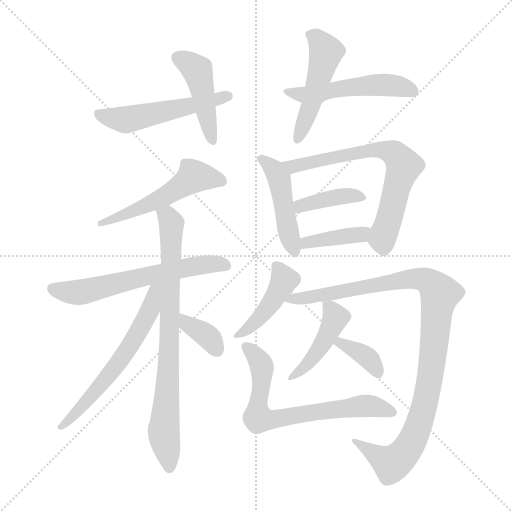
t = 0.00 s
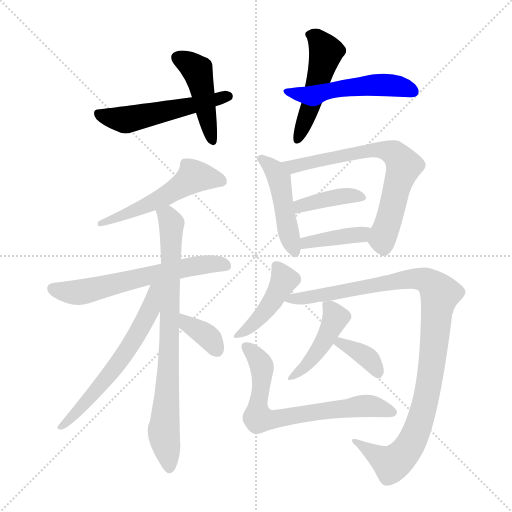
t = 2.48 s
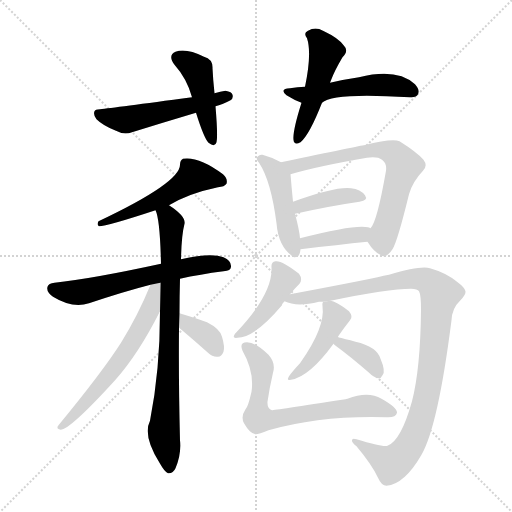
t = 4.95 s
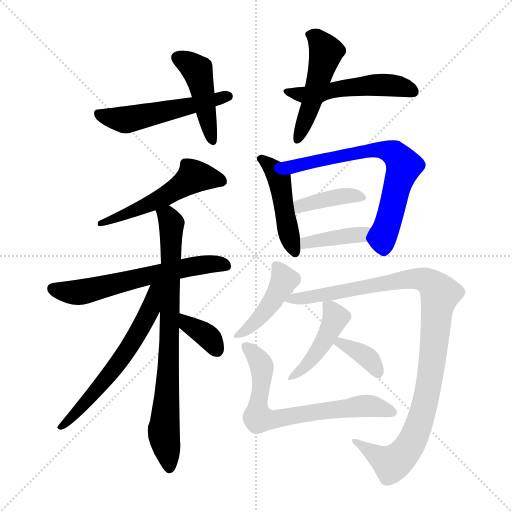
t = 7.43 s
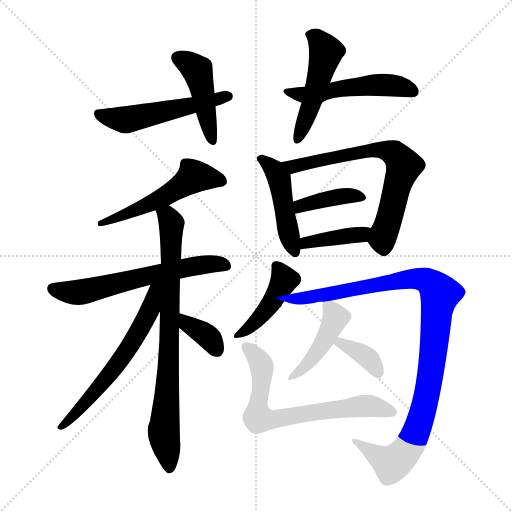
t = 9.90 s
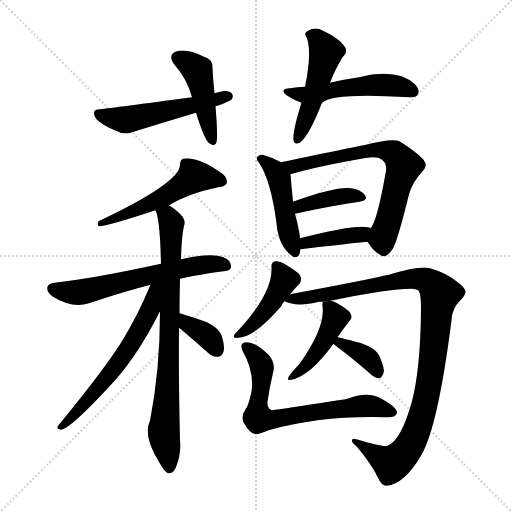
t = 12.38 s

The animated SVG that drew these frames (rendered in a browser with its animation timeline set to each time). Animation: 18 CSS @keyframes rules; one cycle of 12.38 s.

<svg version="1.1" viewBox="0 0 1024 1024" xmlns="http://www.w3.org/2000/svg">
  <g stroke="lightgray" stroke-dasharray="1,1" stroke-width="1" transform="scale(4, 4)">
    <line x1="0" y1="0" x2="256" y2="256"></line>
    <line x1="256" y1="0" x2="0" y2="256"></line>
    <line x1="128" y1="0" x2="128" y2="256"></line>
    <line x1="0" y1="128" x2="256" y2="128"></line>
  </g>
<g transform="scale(1, -1) translate(0, -900)">
   <style type="text/css">
    @keyframes keyframes0 {
      from {
       stroke: blue;
       stroke-dashoffset: 445;
       stroke-width: 128;
       }
       59% {
       animation-timing-function: step-end;
       stroke: blue;
       stroke-dashoffset: 0;
       stroke-width: 128;
       }
       to {
       stroke: black;
       stroke-width: 1024;
       }
       }
       #make-me-a-hanzi-animation-0 {
         animation: keyframes0 0.612142s both;
         animation-delay: 0.000000s;
         animation-timing-function: linear;
       }
    @keyframes keyframes1 {
      from {
       stroke: blue;
       stroke-dashoffset: 522;
       stroke-width: 128;
       }
       63% {
       animation-timing-function: step-end;
       stroke: blue;
       stroke-dashoffset: 0;
       stroke-width: 128;
       }
       to {
       stroke: black;
       stroke-width: 1024;
       }
       }
       #make-me-a-hanzi-animation-1 {
         animation: keyframes1 0.674805s both;
         animation-delay: 0.612142s;
         animation-timing-function: linear;
       }
    @keyframes keyframes2 {
      from {
       stroke: blue;
       stroke-dashoffset: 479;
       stroke-width: 128;
       }
       61% {
       animation-timing-function: step-end;
       stroke: blue;
       stroke-dashoffset: 0;
       stroke-width: 128;
       }
       to {
       stroke: black;
       stroke-width: 1024;
       }
       }
       #make-me-a-hanzi-animation-2 {
         animation: keyframes2 0.639811s both;
         animation-delay: 1.286947s;
         animation-timing-function: linear;
       }
    @keyframes keyframes3 {
      from {
       stroke: blue;
       stroke-dashoffset: 504;
       stroke-width: 128;
       }
       62% {
       animation-timing-function: step-end;
       stroke: blue;
       stroke-dashoffset: 0;
       stroke-width: 128;
       }
       to {
       stroke: black;
       stroke-width: 1024;
       }
       }
       #make-me-a-hanzi-animation-3 {
         animation: keyframes3 0.660156s both;
         animation-delay: 1.926758s;
         animation-timing-function: linear;
       }
    @keyframes keyframes4 {
      from {
       stroke: blue;
       stroke-dashoffset: 530;
       stroke-width: 128;
       }
       63% {
       animation-timing-function: step-end;
       stroke: blue;
       stroke-dashoffset: 0;
       stroke-width: 128;
       }
       to {
       stroke: black;
       stroke-width: 1024;
       }
       }
       #make-me-a-hanzi-animation-4 {
         animation: keyframes4 0.681315s both;
         animation-delay: 2.586914s;
         animation-timing-function: linear;
       }
    @keyframes keyframes5 {
      from {
       stroke: blue;
       stroke-dashoffset: 608;
       stroke-width: 128;
       }
       66% {
       animation-timing-function: step-end;
       stroke: blue;
       stroke-dashoffset: 0;
       stroke-width: 128;
       }
       to {
       stroke: black;
       stroke-width: 1024;
       }
       }
       #make-me-a-hanzi-animation-5 {
         animation: keyframes5 0.744792s both;
         animation-delay: 3.268229s;
         animation-timing-function: linear;
       }
    @keyframes keyframes6 {
      from {
       stroke: blue;
       stroke-dashoffset: 783;
       stroke-width: 128;
       }
       72% {
       animation-timing-function: step-end;
       stroke: blue;
       stroke-dashoffset: 0;
       stroke-width: 128;
       }
       to {
       stroke: black;
       stroke-width: 1024;
       }
       }
       #make-me-a-hanzi-animation-6 {
         animation: keyframes6 0.887207s both;
         animation-delay: 4.013021s;
         animation-timing-function: linear;
       }
    @keyframes keyframes7 {
      from {
       stroke: blue;
       stroke-dashoffset: 604;
       stroke-width: 128;
       }
       66% {
       animation-timing-function: step-end;
       stroke: blue;
       stroke-dashoffset: 0;
       stroke-width: 128;
       }
       to {
       stroke: black;
       stroke-width: 1024;
       }
       }
       #make-me-a-hanzi-animation-7 {
         animation: keyframes7 0.741536s both;
         animation-delay: 4.900228s;
         animation-timing-function: linear;
       }
    @keyframes keyframes8 {
      from {
       stroke: blue;
       stroke-dashoffset: 353;
       stroke-width: 128;
       }
       53% {
       animation-timing-function: step-end;
       stroke: blue;
       stroke-dashoffset: 0;
       stroke-width: 128;
       }
       to {
       stroke: black;
       stroke-width: 1024;
       }
       }
       #make-me-a-hanzi-animation-8 {
         animation: keyframes8 0.537272s both;
         animation-delay: 5.641764s;
         animation-timing-function: linear;
       }
    @keyframes keyframes9 {
      from {
       stroke: blue;
       stroke-dashoffset: 458;
       stroke-width: 128;
       }
       60% {
       animation-timing-function: step-end;
       stroke: blue;
       stroke-dashoffset: 0;
       stroke-width: 128;
       }
       to {
       stroke: black;
       stroke-width: 1024;
       }
       }
       #make-me-a-hanzi-animation-9 {
         animation: keyframes9 0.622721s both;
         animation-delay: 6.179036s;
         animation-timing-function: linear;
       }
    @keyframes keyframes10 {
      from {
       stroke: blue;
       stroke-dashoffset: 676;
       stroke-width: 128;
       }
       69% {
       animation-timing-function: step-end;
       stroke: blue;
       stroke-dashoffset: 0;
       stroke-width: 128;
       }
       to {
       stroke: black;
       stroke-width: 1024;
       }
       }
       #make-me-a-hanzi-animation-10 {
         animation: keyframes10 0.800130s both;
         animation-delay: 6.801758s;
         animation-timing-function: linear;
       }
    @keyframes keyframes11 {
      from {
       stroke: blue;
       stroke-dashoffset: 391;
       stroke-width: 128;
       }
       56% {
       animation-timing-function: step-end;
       stroke: blue;
       stroke-dashoffset: 0;
       stroke-width: 128;
       }
       to {
       stroke: black;
       stroke-width: 1024;
       }
       }
       #make-me-a-hanzi-animation-11 {
         animation: keyframes11 0.568197s both;
         animation-delay: 7.601888s;
         animation-timing-function: linear;
       }
    @keyframes keyframes12 {
      from {
       stroke: blue;
       stroke-dashoffset: 392;
       stroke-width: 128;
       }
       56% {
       animation-timing-function: step-end;
       stroke: blue;
       stroke-dashoffset: 0;
       stroke-width: 128;
       }
       to {
       stroke: black;
       stroke-width: 1024;
       }
       }
       #make-me-a-hanzi-animation-12 {
         animation: keyframes12 0.569010s both;
         animation-delay: 8.170085s;
         animation-timing-function: linear;
       }
    @keyframes keyframes13 {
      from {
       stroke: blue;
       stroke-dashoffset: 427;
       stroke-width: 128;
       }
       58% {
       animation-timing-function: step-end;
       stroke: blue;
       stroke-dashoffset: 0;
       stroke-width: 128;
       }
       to {
       stroke: black;
       stroke-width: 1024;
       }
       }
       #make-me-a-hanzi-animation-13 {
         animation: keyframes13 0.597493s both;
         animation-delay: 8.739095s;
         animation-timing-function: linear;
       }
    @keyframes keyframes14 {
      from {
       stroke: blue;
       stroke-dashoffset: 1028;
       stroke-width: 128;
       }
       77% {
       animation-timing-function: step-end;
       stroke: blue;
       stroke-dashoffset: 0;
       stroke-width: 128;
       }
       to {
       stroke: black;
       stroke-width: 1024;
       }
       }
       #make-me-a-hanzi-animation-14 {
         animation: keyframes14 1.086589s both;
         animation-delay: 9.336589s;
         animation-timing-function: linear;
       }
    @keyframes keyframes15 {
      from {
       stroke: blue;
       stroke-dashoffset: 432;
       stroke-width: 128;
       }
       58% {
       animation-timing-function: step-end;
       stroke: blue;
       stroke-dashoffset: 0;
       stroke-width: 128;
       }
       to {
       stroke: black;
       stroke-width: 1024;
       }
       }
       #make-me-a-hanzi-animation-15 {
         animation: keyframes15 0.601562s both;
         animation-delay: 10.423177s;
         animation-timing-function: linear;
       }
    @keyframes keyframes16 {
      from {
       stroke: blue;
       stroke-dashoffset: 361;
       stroke-width: 128;
       }
       54% {
       animation-timing-function: step-end;
       stroke: blue;
       stroke-dashoffset: 0;
       stroke-width: 128;
       }
       to {
       stroke: black;
       stroke-width: 1024;
       }
       }
       #make-me-a-hanzi-animation-16 {
         animation: keyframes16 0.543783s both;
         animation-delay: 11.024740s;
         animation-timing-function: linear;
       }
    @keyframes keyframes17 {
      from {
       stroke: blue;
       stroke-dashoffset: 683;
       stroke-width: 128;
       }
       69% {
       animation-timing-function: step-end;
       stroke: blue;
       stroke-dashoffset: 0;
       stroke-width: 128;
       }
       to {
       stroke: black;
       stroke-width: 1024;
       }
       }
       #make-me-a-hanzi-animation-17 {
         animation: keyframes17 0.805827s both;
         animation-delay: 11.568522s;
         animation-timing-function: linear;
       }
</style>
<path d="M 429.0 713.5 Q 426.0 741.5 425.0 763.5 Q 426.0 781.5 408.0 786.5 Q 372.0 804.5 351.0 796.5 Q 335.0 789.5 349.0 770.5 Q 374.0 742.5 384.0 705.5 L 392.0 674.5 Q 408.0 623.5 417.0 614.5 Q 430.0 604.5 433.0 615.5 Q 436.0 627.5 431.0 687.5 L 429.0 713.5 Z" fill="lightgray"></path> 
<path d="M 431.0 687.5 Q 444.0 690.5 461.0 699.5 Q 467.0 703.5 465.0 710.5 Q 464.0 716.5 451.0 718.5 Q 441.0 717.5 429.0 713.5 L 384.0 705.5 Q 228.0 684.5 200.0 681.5 Q 190.0 681.5 189.0 677.5 Q 186.0 670.5 193.0 661.5 Q 206.0 648.5 232.0 638.5 Q 248.0 629.5 264.0 635.5 Q 325.0 654.5 392.0 674.5 L 431.0 687.5 Z" fill="lightgray"></path> 
<path d="M 660.0 734.5 Q 661.0 737.5 662.0 739.5 Q 669.0 758.5 685.0 785.5 Q 698.0 798.5 688.0 808.5 Q 678.0 823.5 646.0 838.5 Q 631.0 847.5 616.0 838.5 Q 606.0 834.5 614.0 823.5 Q 624.0 793.5 610.0 726.5 L 603.0 694.5 Q 585.0 637.5 587.0 620.5 Q 588.0 608.5 601.0 615.5 Q 619.0 630.5 644.0 694.5 L 660.0 734.5 Z" fill="lightgray"></path> 
<path d="M 644.0 694.5 Q 665.0 715.5 820.0 705.5 Q 833.0 704.5 836.0 711.5 Q 840.0 720.5 830.0 731.5 Q 794.0 764.5 718.0 745.5 Q 690.0 741.5 660.0 734.5 L 610.0 726.5 Q 595.0 726.5 580.0 723.5 Q 558.0 722.5 573.0 709.5 Q 589.0 699.5 603.0 694.5 C 628.0 684.5 628.0 684.5 644.0 694.5 Z" fill="lightgray"></path> 
<path d="M 338.0 489.5 Q 378.0 513.5 436.0 525.5 Q 449.0 526.5 453.0 532.5 Q 456.0 542.5 446.0 551.5 Q 398.0 587.5 366.0 582.5 Q 360.0 579.5 360.0 570.5 Q 360.0 534.5 197.0 457.5 Q 193.0 450.5 198.0 447.5 Q 214.0 447.5 311.0 479.5 L 338.0 489.5 Z" fill="lightgray"></path> 
<path d="M 360.0 342.5 Q 400.0 351.5 447.0 357.5 Q 462.0 358.5 462.0 366.5 Q 463.0 378.5 447.0 385.5 Q 422.0 395.5 362.0 381.5 L 322.0 372.5 Q 184.0 342.5 109.0 334.5 Q 97.0 333.5 95.0 326.5 Q 92.0 316.5 106.0 306.5 Q 145.0 282.5 178.0 293.5 Q 250.0 317.5 301.0 330.5 L 360.0 342.5 Z" fill="lightgray"></path> 
<path d="M 359.0 273.5 Q 359.0 307.5 360.0 342.5 L 362.0 381.5 Q 363.0 429.5 369.0 452.5 Q 372.0 467.5 338.0 489.5 C 314.0 506.5 303.0 508.5 311.0 479.5 Q 320.0 461.5 322.0 372.5 L 320.0 276.5 Q 320.0 159.5 300.0 58.5 Q 285.0 28.5 319.0 -25.5 Q 329.0 -43.5 336.0 -46.5 Q 346.0 -47.5 351.0 -36.5 Q 363.0 -8.5 360.0 19.5 Q 357.0 140.5 358.0 244.5 L 359.0 273.5 Z" fill="lightgray"></path> 
<path d="M 301.0 330.5 Q 276.0 269.5 242.0 214.5 Q 205.0 156.5 117.0 49.5 Q 111.0 42.5 121.0 40.5 Q 140.0 40.5 231.0 140.5 Q 277.0 192.5 319.0 275.5 Q 319.0 276.5 320.0 276.5 C 360.0 347.5 313.0 358.5 301.0 330.5 Z" fill="lightgray"></path> 
<path d="M 358.0 244.5 Q 359.0 243.5 363.0 240.5 Q 388.0 219.5 416.0 194.5 Q 425.0 185.5 436.0 186.5 Q 443.0 186.5 447.0 196.5 Q 450.0 206.5 444.0 226.5 Q 440.0 242.5 414.0 255.5 Q 390.0 264.5 359.0 273.5 C 330.0 281.5 335.0 263.5 358.0 244.5 Z" fill="lightgray"></path> 
<path d="M 562.0 575.5 Q 544.0 585.5 525.0 590.5 Q 519.0 591.5 516.0 587.5 Q 510.0 583.5 518.0 574.5 Q 542.0 538.5 553.0 453.5 Q 557.0 404.5 588.0 385.5 Q 600.0 384.5 601.0 401.5 L 600.0 423.5 Q 599.0 438.5 590.0 472.5 L 586.0 496.5 Q 583.0 526.5 581.0 551.5 C 580.0 566.5 580.0 566.5 562.0 575.5 Z" fill="lightgray"></path> 
<path d="M 735.0 416.5 Q 748.0 395.5 762.0 389.5 Q 772.0 382.5 785.0 401.5 Q 795.0 417.5 818.0 511.5 Q 825.0 536.5 846.0 558.5 Q 856.0 568.5 847.0 580.5 Q 834.0 595.5 799.0 617.5 Q 784.0 623.5 728.0 609.5 Q 724.0 609.5 562.0 575.5 C 533.0 569.5 552.0 543.5 581.0 551.5 Q 635.0 567.5 734.0 584.5 Q 755.0 587.5 764.0 580.5 Q 774.0 573.5 772.0 558.5 Q 754.0 455.5 741.0 443.5 C 730.0 423.5 730.0 423.5 735.0 416.5 Z" fill="lightgray"></path> 
<path d="M 590.0 472.5 Q 663.0 488.5 719.0 496.5 Q 737.0 499.5 730.0 509.5 Q 721.0 521.5 702.0 523.5 Q 672.0 527.5 586.0 496.5 C 558.0 486.5 561.0 466.5 590.0 472.5 Z" fill="lightgray"></path> 
<path d="M 601.0 401.5 Q 676.0 410.5 735.0 416.5 C 765.0 419.5 769.0 432.5 741.0 443.5 Q 740.0 444.5 736.0 445.5 Q 709.0 451.5 600.0 423.5 C 571.0 416.5 571.0 397.5 601.0 401.5 Z" fill="lightgray"></path> 
<path d="M 580.0 311.5 Q 590.0 323.5 599.0 332.5 Q 606.0 341.5 598.0 352.5 Q 564.0 379.5 551.0 377.5 Q 542.0 376.5 543.0 365.5 Q 546.0 311.5 470.0 232.5 Q 463.0 222.5 475.0 224.5 Q 509.0 224.5 564.0 289.5 Q 564.0 292.5 569.0 297.5 L 580.0 311.5 Z" fill="lightgray"></path> 
<path d="M 661.0 298.5 Q 776.0 322.5 822.0 322.5 Q 835.0 322.5 838.0 317.5 Q 842.0 310.5 842.0 281.5 Q 841.0 163.5 824.0 97.5 Q 802.0 18.5 775.0 8.5 Q 765.0 5.5 713.0 21.5 Q 704.0 24.5 704.0 19.5 Q 703.0 15.5 713.0 7.5 Q 744.0 -29.5 756.0 -55.5 Q 763.0 -71.5 773.0 -71.5 Q 809.0 -68.5 843.0 -9.5 Q 876.0 47.5 903.0 259.5 Q 904.0 283.5 920.0 298.5 Q 932.0 310.5 931.0 317.5 Q 930.0 324.5 914.0 336.5 Q 892.0 354.5 860.0 363.5 Q 842.0 369.5 778.0 350.5 Q 768.0 349.5 755.0 345.5 Q 713.0 336.5 580.0 311.5 C 551.0 305.5 542.0 304.5 569.0 297.5 Q 593.0 285.5 638.0 296.5 Q 641.0 296.5 647.0 296.5 L 661.0 298.5 Z" fill="lightgray"></path> 
<path d="M 675.0 225.5 Q 688.0 244.5 700.0 259.5 Q 707.0 266.5 698.0 277.5 Q 671.0 298.5 661.0 298.5 L 647.0 296.5 Q 644.0 295.5 645.0 287.5 Q 651.0 245.5 600.0 173.5 Q 585.0 157.5 578.0 147.5 Q 572.0 137.5 582.0 140.5 Q 619.0 146.5 667.0 212.5 L 675.0 225.5 Z" fill="lightgray"></path> 
<path d="M 667.0 212.5 Q 668.0 211.5 670.0 209.5 Q 700.0 187.5 737.0 155.5 Q 747.0 145.5 756.0 143.5 Q 762.0 142.5 765.0 149.5 Q 772.0 156.5 761.0 182.5 Q 754.0 206.5 711.0 216.5 Q 690.0 222.5 675.0 225.5 C 649.0 230.5 649.0 230.5 667.0 212.5 Z" fill="lightgray"></path> 
<path d="M 546.0 154.5 Q 552.0 173.5 537.0 190.5 Q 512.0 215.5 494.0 215.5 Q 478.0 215.5 485.0 198.5 Q 509.0 156.5 503.0 116.5 Q 496.0 85.5 491.0 81.5 Q 481.0 66.5 488.0 53.5 Q 500.0 32.5 511.0 31.5 Q 518.0 31.5 537.0 39.5 Q 643.0 69.5 773.0 65.5 Q 792.0 64.5 794.0 74.5 Q 795.0 84.5 763.0 102.5 Q 736.0 118.5 695.0 102.5 Q 692.0 102.5 691.0 101.5 Q 547.0 79.5 544.0 79.5 Q 534.0 83.5 535.0 96.5 Q 539.0 124.5 546.0 154.5 Z" fill="lightgray"></path> 
      <clipPath id="make-me-a-hanzi-clip-0">
      <path d="M 429.0 713.5 Q 426.0 741.5 425.0 763.5 Q 426.0 781.5 408.0 786.5 Q 372.0 804.5 351.0 796.5 Q 335.0 789.5 349.0 770.5 Q 374.0 742.5 384.0 705.5 L 392.0 674.5 Q 408.0 623.5 417.0 614.5 Q 430.0 604.5 433.0 615.5 Q 436.0 627.5 431.0 687.5 L 429.0 713.5 Z" fill="lightgray"></path>
      </clipPath>
      <path clip-path="url(#make-me-a-hanzi-clip-0)" d="M 357.0 782.5 L 395.0 758.5 L 425.0 617.5 " fill="none" id="make-me-a-hanzi-animation-0" stroke-dasharray="317 634" stroke-linecap="round"></path>

      <clipPath id="make-me-a-hanzi-clip-1">
      <path d="M 431.0 687.5 Q 444.0 690.5 461.0 699.5 Q 467.0 703.5 465.0 710.5 Q 464.0 716.5 451.0 718.5 Q 441.0 717.5 429.0 713.5 L 384.0 705.5 Q 228.0 684.5 200.0 681.5 Q 190.0 681.5 189.0 677.5 Q 186.0 670.5 193.0 661.5 Q 206.0 648.5 232.0 638.5 Q 248.0 629.5 264.0 635.5 Q 325.0 654.5 392.0 674.5 L 431.0 687.5 Z" fill="lightgray"></path>
      </clipPath>
      <path clip-path="url(#make-me-a-hanzi-clip-1)" d="M 197.0 673.5 L 253.0 660.5 L 456.0 707.5 " fill="none" id="make-me-a-hanzi-animation-1" stroke-dasharray="394 788" stroke-linecap="round"></path>

      <clipPath id="make-me-a-hanzi-clip-2">
      <path d="M 660.0 734.5 Q 661.0 737.5 662.0 739.5 Q 669.0 758.5 685.0 785.5 Q 698.0 798.5 688.0 808.5 Q 678.0 823.5 646.0 838.5 Q 631.0 847.5 616.0 838.5 Q 606.0 834.5 614.0 823.5 Q 624.0 793.5 610.0 726.5 L 603.0 694.5 Q 585.0 637.5 587.0 620.5 Q 588.0 608.5 601.0 615.5 Q 619.0 630.5 644.0 694.5 L 660.0 734.5 Z" fill="lightgray"></path>
      </clipPath>
      <path clip-path="url(#make-me-a-hanzi-clip-2)" d="M 627.0 829.5 L 652.0 795.5 L 624.0 691.5 L 596.0 624.5 " fill="none" id="make-me-a-hanzi-animation-2" stroke-dasharray="351 702" stroke-linecap="round"></path>

      <clipPath id="make-me-a-hanzi-clip-3">
      <path d="M 644.0 694.5 Q 665.0 715.5 820.0 705.5 Q 833.0 704.5 836.0 711.5 Q 840.0 720.5 830.0 731.5 Q 794.0 764.5 718.0 745.5 Q 690.0 741.5 660.0 734.5 L 610.0 726.5 Q 595.0 726.5 580.0 723.5 Q 558.0 722.5 573.0 709.5 Q 589.0 699.5 603.0 694.5 C 628.0 684.5 628.0 684.5 644.0 694.5 Z" fill="lightgray"></path>
      </clipPath>
      <path clip-path="url(#make-me-a-hanzi-clip-3)" d="M 582.0 713.5 L 624.0 710.5 L 748.0 730.5 L 797.0 727.5 L 826.0 716.5 " fill="none" id="make-me-a-hanzi-animation-3" stroke-dasharray="376 752" stroke-linecap="round"></path>

      <clipPath id="make-me-a-hanzi-clip-4">
      <path d="M 338.0 489.5 Q 378.0 513.5 436.0 525.5 Q 449.0 526.5 453.0 532.5 Q 456.0 542.5 446.0 551.5 Q 398.0 587.5 366.0 582.5 Q 360.0 579.5 360.0 570.5 Q 360.0 534.5 197.0 457.5 Q 193.0 450.5 198.0 447.5 Q 214.0 447.5 311.0 479.5 L 338.0 489.5 Z" fill="lightgray"></path>
      </clipPath>
      <path clip-path="url(#make-me-a-hanzi-clip-4)" d="M 445.0 537.5 L 387.0 546.5 L 295.0 488.5 L 235.0 469.5 L 226.0 460.5 L 209.0 462.5 L 200.0 452.5 " fill="none" id="make-me-a-hanzi-animation-4" stroke-dasharray="402 804" stroke-linecap="round"></path>

      <clipPath id="make-me-a-hanzi-clip-5">
      <path d="M 360.0 342.5 Q 400.0 351.5 447.0 357.5 Q 462.0 358.5 462.0 366.5 Q 463.0 378.5 447.0 385.5 Q 422.0 395.5 362.0 381.5 L 322.0 372.5 Q 184.0 342.5 109.0 334.5 Q 97.0 333.5 95.0 326.5 Q 92.0 316.5 106.0 306.5 Q 145.0 282.5 178.0 293.5 Q 250.0 317.5 301.0 330.5 L 360.0 342.5 Z" fill="lightgray"></path>
      </clipPath>
      <path clip-path="url(#make-me-a-hanzi-clip-5)" d="M 105.0 322.5 L 166.0 316.5 L 391.0 368.5 L 451.0 368.5 " fill="none" id="make-me-a-hanzi-animation-5" stroke-dasharray="480 960" stroke-linecap="round"></path>

      <clipPath id="make-me-a-hanzi-clip-6">
      <path d="M 359.0 273.5 Q 359.0 307.5 360.0 342.5 L 362.0 381.5 Q 363.0 429.5 369.0 452.5 Q 372.0 467.5 338.0 489.5 C 314.0 506.5 303.0 508.5 311.0 479.5 Q 320.0 461.5 322.0 372.5 L 320.0 276.5 Q 320.0 159.5 300.0 58.5 Q 285.0 28.5 319.0 -25.5 Q 329.0 -43.5 336.0 -46.5 Q 346.0 -47.5 351.0 -36.5 Q 363.0 -8.5 360.0 19.5 Q 357.0 140.5 358.0 244.5 L 359.0 273.5 Z" fill="lightgray"></path>
      </clipPath>
      <path clip-path="url(#make-me-a-hanzi-clip-6)" d="M 319.0 478.5 L 336.0 467.5 L 343.0 452.5 L 338.0 180.5 L 328.0 39.5 L 338.0 -36.5 " fill="none" id="make-me-a-hanzi-animation-6" stroke-dasharray="655 1310" stroke-linecap="round"></path>

      <clipPath id="make-me-a-hanzi-clip-7">
      <path d="M 301.0 330.5 Q 276.0 269.5 242.0 214.5 Q 205.0 156.5 117.0 49.5 Q 111.0 42.5 121.0 40.5 Q 140.0 40.5 231.0 140.5 Q 277.0 192.5 319.0 275.5 Q 319.0 276.5 320.0 276.5 C 360.0 347.5 313.0 358.5 301.0 330.5 Z" fill="lightgray"></path>
      </clipPath>
      <path clip-path="url(#make-me-a-hanzi-clip-7)" d="M 317.0 327.5 L 308.0 319.5 L 302.0 284.5 L 284.0 248.5 L 246.0 186.5 L 168.0 90.5 L 122.0 46.5 " fill="none" id="make-me-a-hanzi-animation-7" stroke-dasharray="476 952" stroke-linecap="round"></path>

      <clipPath id="make-me-a-hanzi-clip-8">
      <path d="M 358.0 244.5 Q 359.0 243.5 363.0 240.5 Q 388.0 219.5 416.0 194.5 Q 425.0 185.5 436.0 186.5 Q 443.0 186.5 447.0 196.5 Q 450.0 206.5 444.0 226.5 Q 440.0 242.5 414.0 255.5 Q 390.0 264.5 359.0 273.5 C 330.0 281.5 335.0 263.5 358.0 244.5 Z" fill="lightgray"></path>
      </clipPath>
      <path clip-path="url(#make-me-a-hanzi-clip-8)" d="M 365.0 266.5 L 373.0 252.5 L 418.0 224.5 L 433.0 201.5 " fill="none" id="make-me-a-hanzi-animation-8" stroke-dasharray="225 450" stroke-linecap="round"></path>

      <clipPath id="make-me-a-hanzi-clip-9">
      <path d="M 562.0 575.5 Q 544.0 585.5 525.0 590.5 Q 519.0 591.5 516.0 587.5 Q 510.0 583.5 518.0 574.5 Q 542.0 538.5 553.0 453.5 Q 557.0 404.5 588.0 385.5 Q 600.0 384.5 601.0 401.5 L 600.0 423.5 Q 599.0 438.5 590.0 472.5 L 586.0 496.5 Q 583.0 526.5 581.0 551.5 C 580.0 566.5 580.0 566.5 562.0 575.5 Z" fill="lightgray"></path>
      </clipPath>
      <path clip-path="url(#make-me-a-hanzi-clip-9)" d="M 523.0 581.5 L 547.0 561.5 L 558.0 540.5 L 577.0 432.5 L 589.0 397.5 " fill="none" id="make-me-a-hanzi-animation-9" stroke-dasharray="330 660" stroke-linecap="round"></path>

      <clipPath id="make-me-a-hanzi-clip-10">
      <path d="M 735.0 416.5 Q 748.0 395.5 762.0 389.5 Q 772.0 382.5 785.0 401.5 Q 795.0 417.5 818.0 511.5 Q 825.0 536.5 846.0 558.5 Q 856.0 568.5 847.0 580.5 Q 834.0 595.5 799.0 617.5 Q 784.0 623.5 728.0 609.5 Q 724.0 609.5 562.0 575.5 C 533.0 569.5 552.0 543.5 581.0 551.5 Q 635.0 567.5 734.0 584.5 Q 755.0 587.5 764.0 580.5 Q 774.0 573.5 772.0 558.5 Q 754.0 455.5 741.0 443.5 C 730.0 423.5 730.0 423.5 735.0 416.5 Z" fill="lightgray"></path>
      </clipPath>
      <path clip-path="url(#make-me-a-hanzi-clip-10)" d="M 576.0 577.5 L 585.0 567.5 L 595.0 568.5 L 629.0 579.5 L 760.0 600.5 L 792.0 589.5 L 807.0 567.5 L 766.0 428.5 L 768.0 405.5 " fill="none" id="make-me-a-hanzi-animation-10" stroke-dasharray="548 1096" stroke-linecap="round"></path>

      <clipPath id="make-me-a-hanzi-clip-11">
      <path d="M 590.0 472.5 Q 663.0 488.5 719.0 496.5 Q 737.0 499.5 730.0 509.5 Q 721.0 521.5 702.0 523.5 Q 672.0 527.5 586.0 496.5 C 558.0 486.5 561.0 466.5 590.0 472.5 Z" fill="lightgray"></path>
      </clipPath>
      <path clip-path="url(#make-me-a-hanzi-clip-11)" d="M 597.0 479.5 L 602.0 489.5 L 654.0 502.5 L 707.0 509.5 L 723.0 504.5 " fill="none" id="make-me-a-hanzi-animation-11" stroke-dasharray="263 526" stroke-linecap="round"></path>

      <clipPath id="make-me-a-hanzi-clip-12">
      <path d="M 601.0 401.5 Q 676.0 410.5 735.0 416.5 C 765.0 419.5 769.0 432.5 741.0 443.5 Q 740.0 444.5 736.0 445.5 Q 709.0 451.5 600.0 423.5 C 571.0 416.5 571.0 397.5 601.0 401.5 Z" fill="lightgray"></path>
      </clipPath>
      <path clip-path="url(#make-me-a-hanzi-clip-12)" d="M 609.0 407.5 L 614.0 417.5 L 722.0 430.5 L 736.0 437.5 " fill="none" id="make-me-a-hanzi-animation-12" stroke-dasharray="264 528" stroke-linecap="round"></path>

      <clipPath id="make-me-a-hanzi-clip-13">
      <path d="M 580.0 311.5 Q 590.0 323.5 599.0 332.5 Q 606.0 341.5 598.0 352.5 Q 564.0 379.5 551.0 377.5 Q 542.0 376.5 543.0 365.5 Q 546.0 311.5 470.0 232.5 Q 463.0 222.5 475.0 224.5 Q 509.0 224.5 564.0 289.5 Q 564.0 292.5 569.0 297.5 L 580.0 311.5 Z" fill="lightgray"></path>
      </clipPath>
      <path clip-path="url(#make-me-a-hanzi-clip-13)" d="M 554.0 366.5 L 565.0 350.5 L 566.0 333.5 L 518.0 262.5 L 479.0 232.5 " fill="none" id="make-me-a-hanzi-animation-13" stroke-dasharray="299 598" stroke-linecap="round"></path>

      <clipPath id="make-me-a-hanzi-clip-14">
      <path d="M 661.0 298.5 Q 776.0 322.5 822.0 322.5 Q 835.0 322.5 838.0 317.5 Q 842.0 310.5 842.0 281.5 Q 841.0 163.5 824.0 97.5 Q 802.0 18.5 775.0 8.5 Q 765.0 5.5 713.0 21.5 Q 704.0 24.5 704.0 19.5 Q 703.0 15.5 713.0 7.5 Q 744.0 -29.5 756.0 -55.5 Q 763.0 -71.5 773.0 -71.5 Q 809.0 -68.5 843.0 -9.5 Q 876.0 47.5 903.0 259.5 Q 904.0 283.5 920.0 298.5 Q 932.0 310.5 931.0 317.5 Q 930.0 324.5 914.0 336.5 Q 892.0 354.5 860.0 363.5 Q 842.0 369.5 778.0 350.5 Q 768.0 349.5 755.0 345.5 Q 713.0 336.5 580.0 311.5 C 551.0 305.5 542.0 304.5 569.0 297.5 Q 593.0 285.5 638.0 296.5 Q 641.0 296.5 647.0 296.5 L 661.0 298.5 Z" fill="lightgray"></path>
      </clipPath>
      <path clip-path="url(#make-me-a-hanzi-clip-14)" d="M 575.0 298.5 L 592.0 305.5 L 627.0 305.5 L 830.0 342.5 L 859.0 335.5 L 880.0 312.5 L 855.0 114.5 L 822.0 13.5 L 800.0 -15.5 L 783.0 -27.5 L 726.0 6.5 L 724.0 14.5 L 710.0 14.5 " fill="none" id="make-me-a-hanzi-animation-14" stroke-dasharray="900 1800" stroke-linecap="round"></path>

      <clipPath id="make-me-a-hanzi-clip-15">
      <path d="M 675.0 225.5 Q 688.0 244.5 700.0 259.5 Q 707.0 266.5 698.0 277.5 Q 671.0 298.5 661.0 298.5 L 647.0 296.5 Q 644.0 295.5 645.0 287.5 Q 651.0 245.5 600.0 173.5 Q 585.0 157.5 578.0 147.5 Q 572.0 137.5 582.0 140.5 Q 619.0 146.5 667.0 212.5 L 675.0 225.5 Z" fill="lightgray"></path>
      </clipPath>
      <path clip-path="url(#make-me-a-hanzi-clip-15)" d="M 655.0 289.5 L 671.0 265.5 L 655.0 228.5 L 625.0 182.5 L 586.0 147.5 " fill="none" id="make-me-a-hanzi-animation-15" stroke-dasharray="304 608" stroke-linecap="round"></path>

      <clipPath id="make-me-a-hanzi-clip-16">
      <path d="M 667.0 212.5 Q 668.0 211.5 670.0 209.5 Q 700.0 187.5 737.0 155.5 Q 747.0 145.5 756.0 143.5 Q 762.0 142.5 765.0 149.5 Q 772.0 156.5 761.0 182.5 Q 754.0 206.5 711.0 216.5 Q 690.0 222.5 675.0 225.5 C 649.0 230.5 649.0 230.5 667.0 212.5 Z" fill="lightgray"></path>
      </clipPath>
      <path clip-path="url(#make-me-a-hanzi-clip-16)" d="M 674.0 216.5 L 737.0 183.5 L 755.0 154.5 " fill="none" id="make-me-a-hanzi-animation-16" stroke-dasharray="233 466" stroke-linecap="round"></path>

      <clipPath id="make-me-a-hanzi-clip-17">
      <path d="M 546.0 154.5 Q 552.0 173.5 537.0 190.5 Q 512.0 215.5 494.0 215.5 Q 478.0 215.5 485.0 198.5 Q 509.0 156.5 503.0 116.5 Q 496.0 85.5 491.0 81.5 Q 481.0 66.5 488.0 53.5 Q 500.0 32.5 511.0 31.5 Q 518.0 31.5 537.0 39.5 Q 643.0 69.5 773.0 65.5 Q 792.0 64.5 794.0 74.5 Q 795.0 84.5 763.0 102.5 Q 736.0 118.5 695.0 102.5 Q 692.0 102.5 691.0 101.5 Q 547.0 79.5 544.0 79.5 Q 534.0 83.5 535.0 96.5 Q 539.0 124.5 546.0 154.5 Z" fill="lightgray"></path>
      </clipPath>
      <path clip-path="url(#make-me-a-hanzi-clip-17)" d="M 492.0 205.5 L 509.0 191.5 L 524.0 163.5 L 516.0 64.5 L 539.0 59.5 L 722.0 88.5 L 786.0 75.5 " fill="none" id="make-me-a-hanzi-animation-17" stroke-dasharray="555 1110" stroke-linecap="round"></path>

</g>
</svg>
